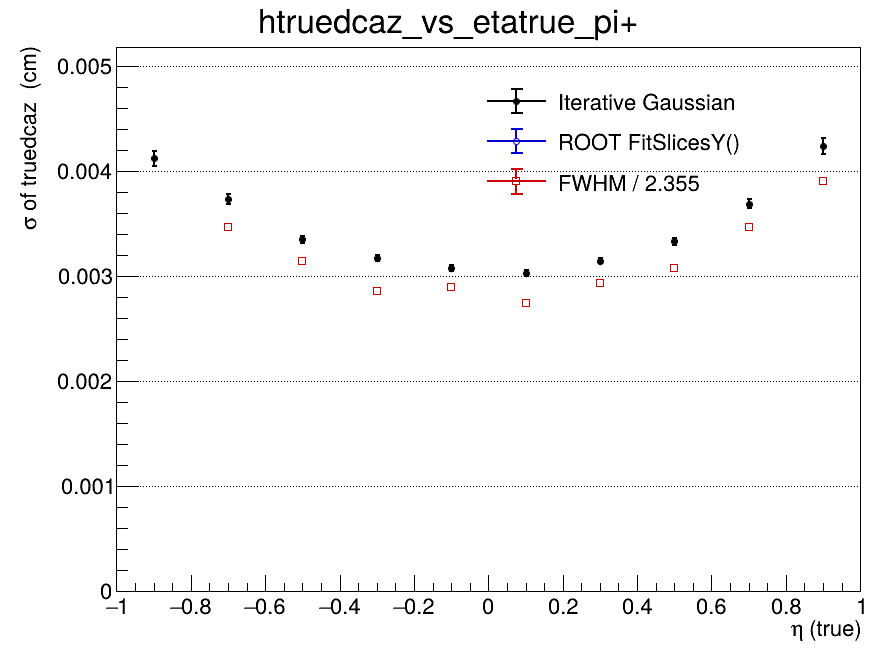

The table this chart was drawn from, first rows:
x_low, x_high, x_center, entries, iterative_mean, iterative_mean_error, iterative_sigma, iterative_sigma_error, iterative_chi2_ndf, iterative_iterations, iterative_fit_status, fitslicesy_sigma, fitslicesy_sigma_error, fwhm, fwhm_sigma
-1, -0.8, -0.9, 21443, 0.0002247, 4.50608848722e-05, 0.004127, 7.12751912723e-05, 1.13, 2, 0, 0, 0, nan, nan
-0.8, -0.6, -0.7, 27251, 0.0001153, 3.32193508541e-05, 0.003739, 4.75789982329e-05, 1.074, 2, 0, 0, 0, 0.008169, 0.003469
-0.6, -0.4, -0.5, 31505, 8.05123891725e-05, 2.56405695681e-05, 0.003356, 3.35032845321e-05, 1.028, 2, 0, 0, 0, 0.007402, 0.003143
-0.4, -0.2, -0.3, 33951, 6.6640524757e-05, 2.25239335338e-05, 0.003176, 2.84415036343e-05, 2.574, 2, 0, 0, 0, 0.006735, 0.00286
-0.2, 0, -0.1, 34707, 2.74445494002e-05, 2.11410407398e-05, 0.003079, 2.60371055093e-05, 2.652, 2, 0, 0, 0, 0.006835, 0.002903
0, 0.2, 0.1, 34516, -3.96527768625e-05, 2.0703957912e-05, 0.003033, 2.51765181328e-05, 2.771, 2, 0, 0, 0, 0.006473, 0.002749
0.2, 0.4, 0.3, 33525, -6.10004872523e-05, 2.2349693975e-05, 0.003151, 2.7728401253e-05, 1.735, 2, 0, 0, 0, 0.00692, 0.002939
0.4, 0.6, 0.5, 31522, -2.28647638785e-05, 2.53118647113e-05, 0.003333, 3.36032566908e-05, 2.251, 2, 0, 0, 0, 0.00726, 0.003083
0.6, 0.8, 0.7, 27199, -4.61304233177e-05, 3.25033513827e-05, 0.003694, 4.60035765783e-05, 0.9906, 2, 0, 0, 0, 0.008181, 0.003474
0.8, 1, 0.9, 21034, -0.0001821, 4.76234151258e-05, 0.004244, 7.74220867704e-05, 0.8747, 2, 0, 0, 0, 0.009211, 0.003911
